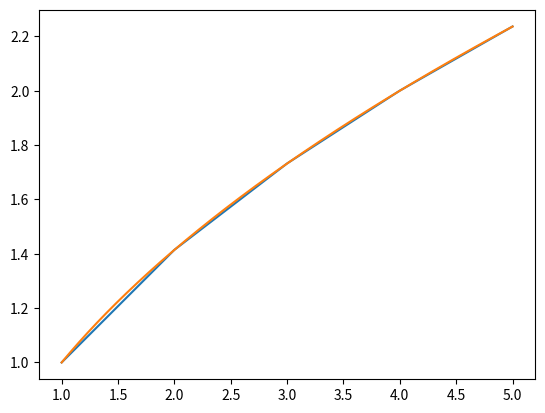

This chart was generated by the following Python code:
# -*- coding: utf-8 -*-
"""
Created on Thu Jan  5 11:08:53 2023

@author: NRGY-chri88mh
"""

import numpy as np
import matplotlib.pyplot as plt

def fun(x,y):
    return(1/(2*np.sqrt(x)))

def realfun(x):
    return(np.sqrt(x))

step_size = 1
init_val = [1,1]
end = 5


def RK4(step_size, function, init_val, end):
    x = [init_val[0]]
    y = [init_val[1]]
    while(x[-1] < end):
        k1 = function(x[-1],y[-1])
        k2 = function(x[-1]+step_size/2,y[-1]+step_size*(k1/2))
        k3 = function(x[-1]+step_size/2,y[-1]+step_size*(k2/2))
        k4 = function(x[-1]+step_size,y[-1]+step_size*k3)
        WA_slope = 1/6*(k1+2*k2+2*k3+k4)
        y.append(y[-1]+WA_slope*step_size)
        x.append(x[-1]+step_size)
    return([x,y])

res = RK4(step_size,fun,init_val,end)

Real = np.linspace(init_val[0],end,1000)



plt.plot(res[0],res[1],Real,realfun(Real))
